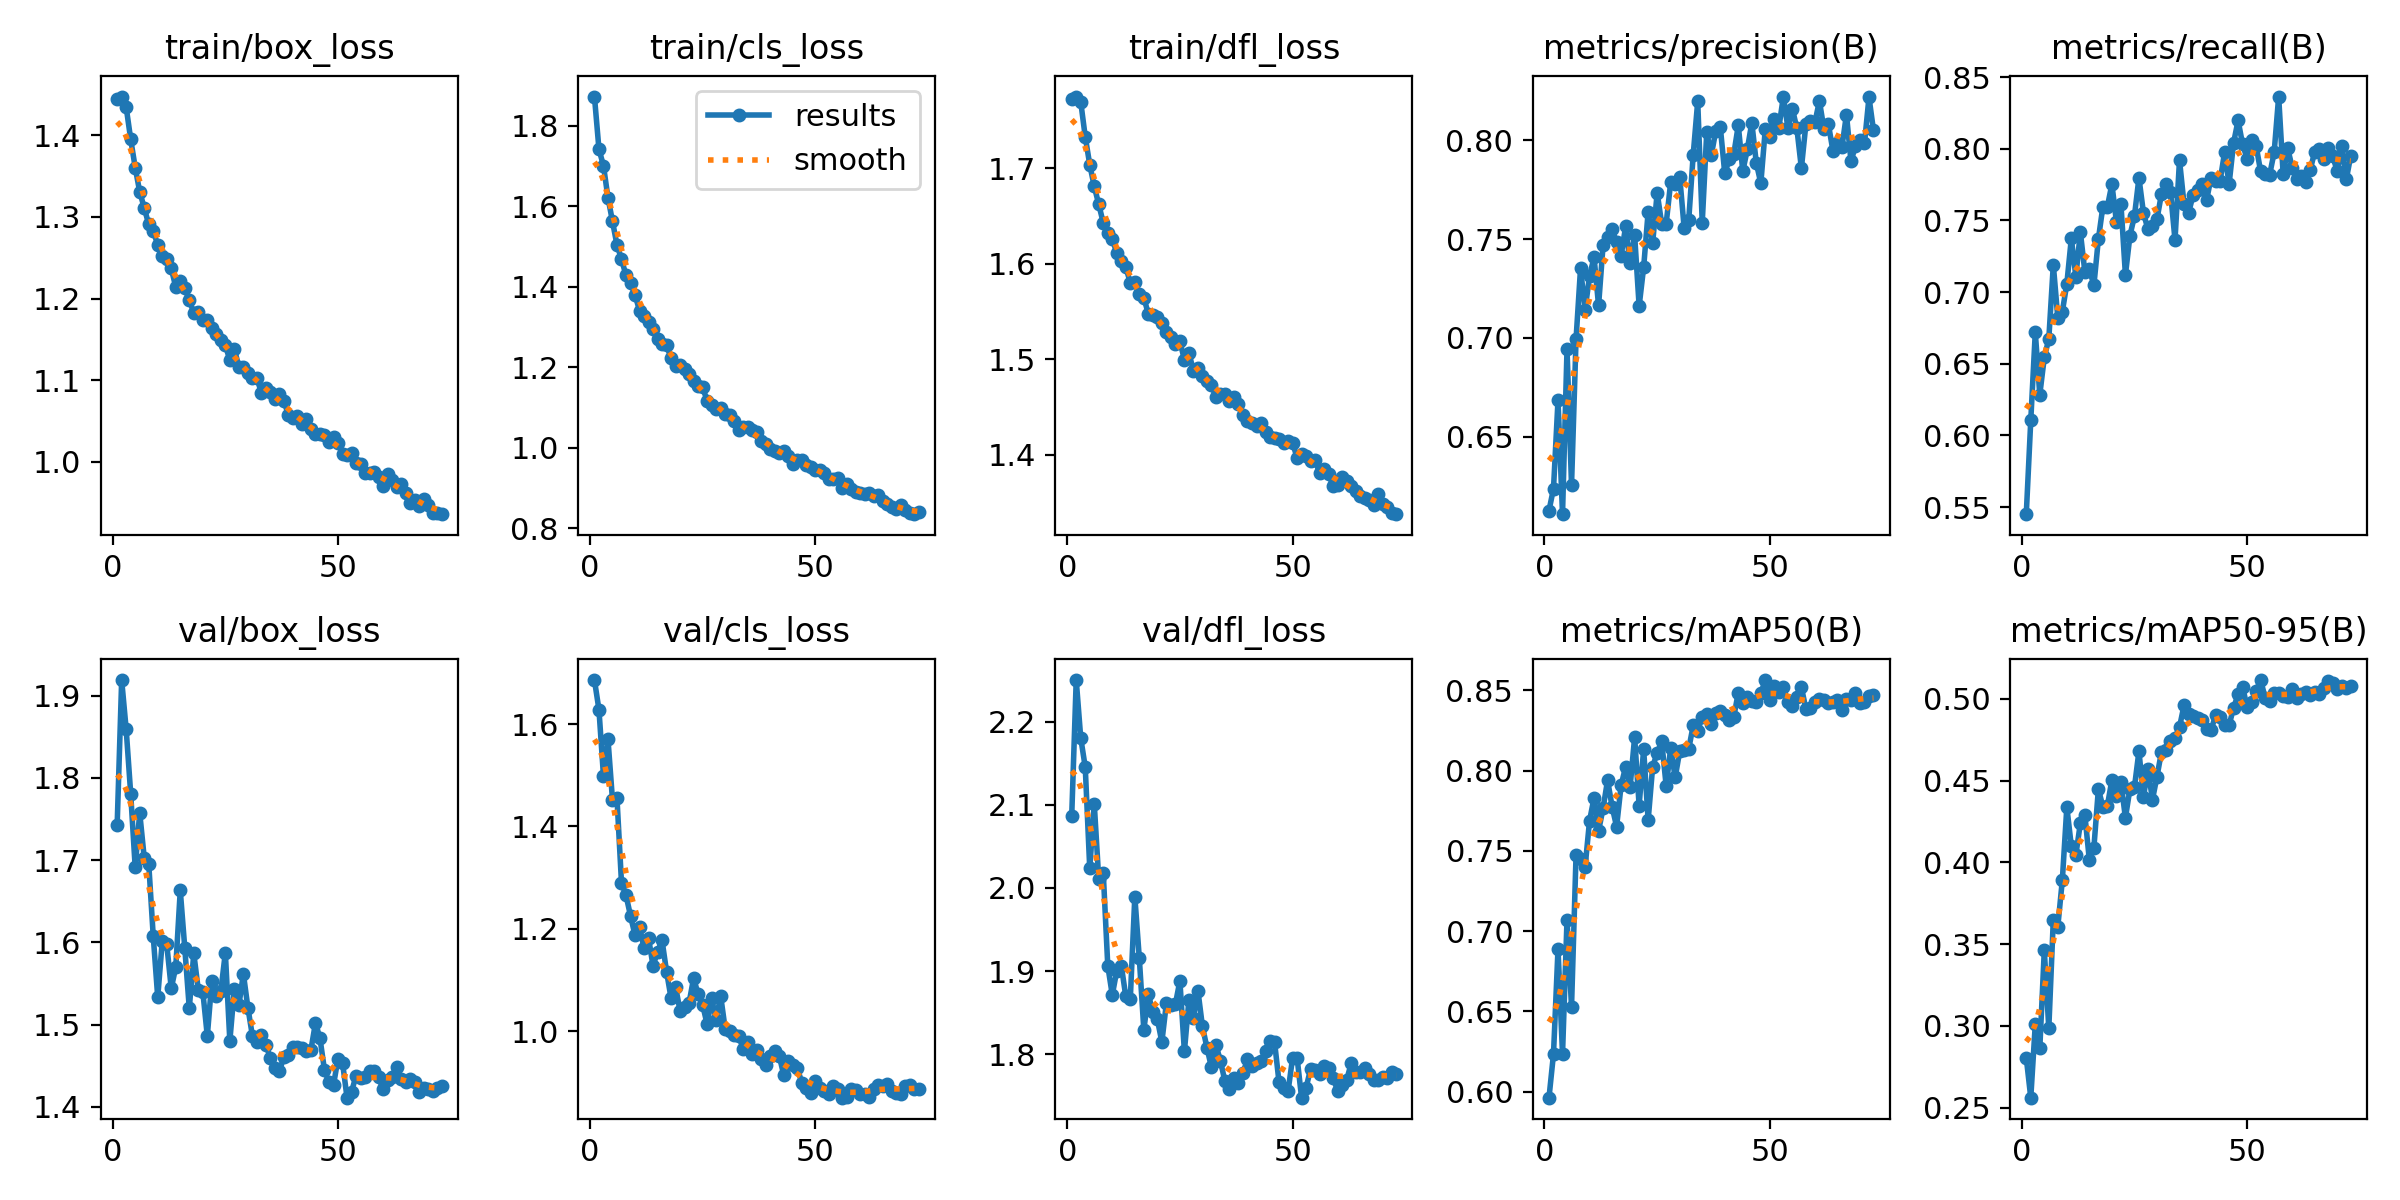

Data behind this chart, as committed beside it:
epoch, train/box_loss, train/cls_loss, train/dfl_loss, metrics/precision(B), metrics/recall(B), metrics/mAP50(B), metrics/mAP50-95(B), val/box_loss, val/cls_loss, val/dfl_loss, lr/pg0, lr/pg1, lr/pg2
1, 1.444, 1.872, 1.773, 0.6127, 0.5451, 0.5962, 0.2805, 1.743, 1.686, 2.087, 0.06722, 0.0005378, 0.0005378
2, 1.448, 1.742, 1.775, 0.6238, 0.6106, 0.6235, 0.2561, 1.919, 1.628, 2.25, 0.03441, 0.001065, 0.001065
3, 1.435, 1.7, 1.77, 0.6685, 0.6719, 0.6889, 0.3009, 1.859, 1.499, 2.18, 0.001596, 0.001582, 0.001582
4, 1.395, 1.621, 1.733, 0.6109, 0.6285, 0.6234, 0.2863, 1.781, 1.571, 2.145, 0.001566, 0.001566, 0.001566
5, 1.361, 1.562, 1.704, 0.6943, 0.6544, 0.7072, 0.3463, 1.691, 1.452, 2.023, 0.00155, 0.00155, 0.00155
6, 1.331, 1.504, 1.681, 0.6256, 0.6674, 0.6529, 0.2985, 1.758, 1.455, 2.101, 0.001533, 0.001533, 0.001533
7, 1.311, 1.469, 1.662, 0.6993, 0.7191, 0.7472, 0.365, 1.703, 1.29, 2.01, 0.001517, 0.001517, 0.001517
8, 1.291, 1.428, 1.643, 0.7353, 0.6819, 0.7448, 0.3608, 1.696, 1.266, 2.018, 0.001501, 0.001501, 0.001501
9, 1.283, 1.409, 1.632, 0.7141, 0.6863, 0.7397, 0.3891, 1.608, 1.225, 1.906, 0.001485, 0.001485, 0.001485
10, 1.266, 1.38, 1.626, 0.7314, 0.7058, 0.7688, 0.4338, 1.533, 1.187, 1.871, 0.001469, 0.001469, 0.001469
11, 1.252, 1.341, 1.611, 0.7407, 0.7375, 0.7832, 0.4099, 1.601, 1.204, 1.9, 0.001453, 0.001453, 0.001453
12, 1.248, 1.328, 1.603, 0.7164, 0.7108, 0.7625, 0.4046, 1.598, 1.163, 1.907, 0.001437, 0.001437, 0.001437
13, 1.237, 1.314, 1.597, 0.7469, 0.7419, 0.7766, 0.424, 1.544, 1.182, 1.869, 0.001421, 0.001421, 0.001421
14, 1.214, 1.295, 1.58, 0.7509, 0.7141, 0.7941, 0.4291, 1.57, 1.127, 1.867, 0.001404, 0.001404, 0.001404
15, 1.222, 1.27, 1.581, 0.7549, 0.716, 0.7776, 0.4013, 1.663, 1.155, 1.99, 0.001388, 0.001388, 0.001388
16, 1.212, 1.257, 1.569, 0.7484, 0.7046, 0.7651, 0.4089, 1.593, 1.177, 1.915, 0.001372, 0.001372, 0.001372
17, 1.198, 1.255, 1.565, 0.7415, 0.737, 0.7909, 0.4448, 1.52, 1.116, 1.829, 0.001356, 0.001356, 0.001356
18, 1.182, 1.222, 1.547, 0.7564, 0.7597, 0.8024, 0.4341, 1.587, 1.064, 1.872, 0.00134, 0.00134, 0.00134
19, 1.183, 1.204, 1.546, 0.7378, 0.7597, 0.79, 0.4347, 1.542, 1.087, 1.851, 0.001324, 0.001324, 0.001324
20, 1.174, 1.205, 1.544, 0.752, 0.7753, 0.8208, 0.4505, 1.54, 1.039, 1.842, 0.001308, 0.001308, 0.001308
21, 1.174, 1.195, 1.538, 0.7161, 0.7491, 0.7783, 0.4404, 1.486, 1.046, 1.815, 0.001291, 0.001291, 0.001291
22, 1.164, 1.183, 1.528, 0.7357, 0.7616, 0.8134, 0.4491, 1.553, 1.055, 1.861, 0.001275, 0.001275, 0.001275
23, 1.157, 1.166, 1.524, 0.7638, 0.712, 0.7692, 0.4273, 1.535, 1.103, 1.859, 0.001259, 0.001259, 0.001259
24, 1.149, 1.153, 1.516, 0.748, 0.7394, 0.8025, 0.445, 1.541, 1.072, 1.86, 0.001243, 0.001243, 0.001243
25, 1.143, 1.152, 1.519, 0.7734, 0.7531, 0.8109, 0.446, 1.587, 1.052, 1.888, 0.001227, 0.001227, 0.001227
26, 1.124, 1.116, 1.5, 0.7578, 0.7798, 0.8184, 0.468, 1.48, 1.013, 1.803, 0.001211, 0.001211, 0.001211
27, 1.138, 1.108, 1.507, 0.7578, 0.7553, 0.7905, 0.4402, 1.544, 1.064, 1.865, 0.001195, 0.001195, 0.001195
28, 1.116, 1.098, 1.488, 0.7787, 0.7438, 0.8141, 0.4571, 1.523, 1.022, 1.843, 0.001178, 0.001178, 0.001178
29, 1.116, 1.1, 1.491, 0.7778, 0.7464, 0.7958, 0.4384, 1.562, 1.069, 1.877, 0.001162, 0.001162, 0.001162
30, 1.109, 1.084, 1.482, 0.7815, 0.7508, 0.8121, 0.4525, 1.521, 1.004, 1.833, 0.001146, 0.001146, 0.001146
31, 1.103, 1.081, 1.477, 0.7554, 0.7686, 0.8127, 0.4677, 1.487, 0.9992, 1.808, 0.00113, 0.00113, 0.00113
32, 1.103, 1.067, 1.473, 0.7595, 0.7753, 0.8136, 0.4689, 1.479, 0.9926, 1.784, 0.001114, 0.001114, 0.001114
33, 1.084, 1.045, 1.46, 0.7927, 0.7701, 0.8282, 0.4745, 1.488, 0.9902, 1.811, 0.001098, 0.001098, 0.001098
34, 1.091, 1.053, 1.464, 0.8196, 0.7364, 0.8249, 0.4758, 1.476, 0.9655, 1.792, 0.001081, 0.001081, 0.001081
35, 1.085, 1.052, 1.464, 0.7583, 0.7921, 0.8337, 0.4827, 1.459, 0.978, 1.767, 0.001065, 0.001065, 0.001065
36, 1.077, 1.045, 1.456, 0.8039, 0.7615, 0.8356, 0.496, 1.447, 0.9559, 1.758, 0.001049, 0.001049, 0.001049
37, 1.083, 1.039, 1.461, 0.7923, 0.7552, 0.829, 0.4905, 1.444, 0.9631, 1.771, 0.001033, 0.001033, 0.001033
38, 1.075, 1.016, 1.453, 0.8046, 0.7675, 0.8359, 0.4897, 1.461, 0.9447, 1.765, 0.001017, 0.001017, 0.001017
39, 1.057, 1.011, 1.442, 0.8069, 0.7716, 0.837, 0.4886, 1.463, 0.9333, 1.778, 0.001001, 0.001001, 0.001001
40, 1.054, 0.9971, 1.436, 0.7832, 0.7754, 0.8349, 0.4872, 1.473, 0.9503, 1.794, 0.0009846, 0.0009846, 0.0009846
41, 1.056, 0.9912, 1.433, 0.7904, 0.7642, 0.8317, 0.4815, 1.473, 0.9619, 1.785, 0.0009685, 0.0009685, 0.0009685
42, 1.046, 0.9882, 1.43, 0.793, 0.7798, 0.8335, 0.4808, 1.472, 0.9516, 1.79, 0.0009524, 0.0009524, 0.0009524
43, 1.052, 0.9935, 1.433, 0.8075, 0.7775, 0.8487, 0.49, 1.469, 0.9141, 1.791, 0.0009362, 0.0009362, 0.0009362
44, 1.04, 0.9792, 1.423, 0.7843, 0.7775, 0.8423, 0.4887, 1.47, 0.9414, 1.804, 0.0009201, 0.0009201, 0.0009201
45, 1.034, 0.9602, 1.418, 0.7953, 0.7975, 0.8459, 0.4839, 1.502, 0.9343, 1.815, 0.0009039, 0.0009039, 0.0009039
46, 1.034, 0.9697, 1.418, 0.8088, 0.7753, 0.8435, 0.4839, 1.484, 0.9283, 1.815, 0.0008878, 0.0008878, 0.0008878
47, 1.032, 0.9699, 1.416, 0.7884, 0.8042, 0.843, 0.4946, 1.445, 0.8991, 1.766, 0.0008716, 0.0008716, 0.0008716
48, 1.024, 0.9587, 1.412, 0.7782, 0.8198, 0.8482, 0.5028, 1.43, 0.8887, 1.759, 0.0008555, 0.0008555, 0.0008555
49, 1.03, 0.9531, 1.414, 0.8058, 0.8031, 0.8565, 0.5074, 1.427, 0.8795, 1.755, 0.0008394, 0.0008394, 0.0008394
50, 1.022, 0.9451, 1.412, 0.8018, 0.7931, 0.8443, 0.4949, 1.459, 0.9015, 1.795, 0.0008232, 0.0008232, 0.0008232
51, 1.009, 0.9458, 1.397, 0.8108, 0.8065, 0.8528, 0.4981, 1.454, 0.889, 1.796, 0.0008071, 0.0008071, 0.0008071
52, 1.008, 0.9381, 1.401, 0.8062, 0.802, 0.8489, 0.5048, 1.411, 0.8828, 1.748, 0.0007909, 0.0007909, 0.0007909
53, 1.011, 0.9229, 1.398, 0.8221, 0.7842, 0.8522, 0.5115, 1.419, 0.8776, 1.76, 0.0007748, 0.0007748, 0.0007748
54, 0.9984, 0.9218, 1.393, 0.8063, 0.7823, 0.8427, 0.5007, 1.438, 0.8918, 1.782, 0.0007587, 0.0007587, 0.0007587
55, 0.997, 0.9242, 1.394, 0.8159, 0.782, 0.8401, 0.4987, 1.435, 0.8872, 1.781, 0.0007425, 0.0007425, 0.0007425
56, 0.9867, 0.9008, 1.381, 0.8059, 0.7975, 0.8458, 0.5036, 1.436, 0.8698, 1.776, 0.0007264, 0.0007264, 0.0007264
57, 0.986, 0.91, 1.385, 0.7858, 0.8365, 0.852, 0.5037, 1.443, 0.8716, 1.786, 0.0007102, 0.0007102, 0.0007102
58, 0.9867, 0.8982, 1.379, 0.8081, 0.7822, 0.8385, 0.5017, 1.444, 0.886, 1.783, 0.0006941, 0.0006941, 0.0006941
59, 0.9813, 0.8907, 1.367, 0.8098, 0.8004, 0.8391, 0.501, 1.436, 0.8852, 1.772, 0.0006779, 0.0006779, 0.0006779
60, 0.9706, 0.8868, 1.368, 0.809, 0.787, 0.8427, 0.5062, 1.422, 0.8771, 1.756, 0.0006618, 0.0006618, 0.0006618
... 13 more rows
